Dataset: Pic_for_CNN (GitHub, mouselearning/PatternCNN). Classes: buy, nothing, sell.

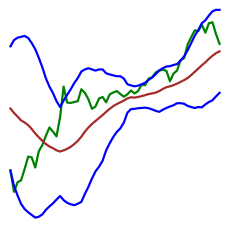
Label: buy

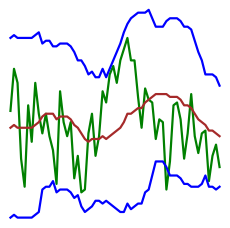
Label: sell

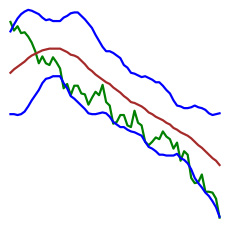
Label: buy

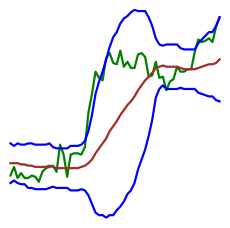
Label: nothing

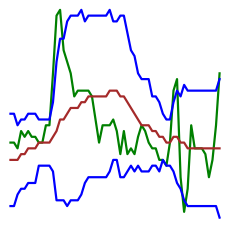
Label: sell

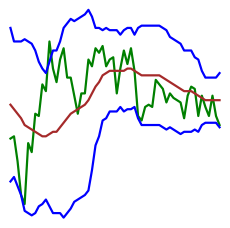
Label: nothing
